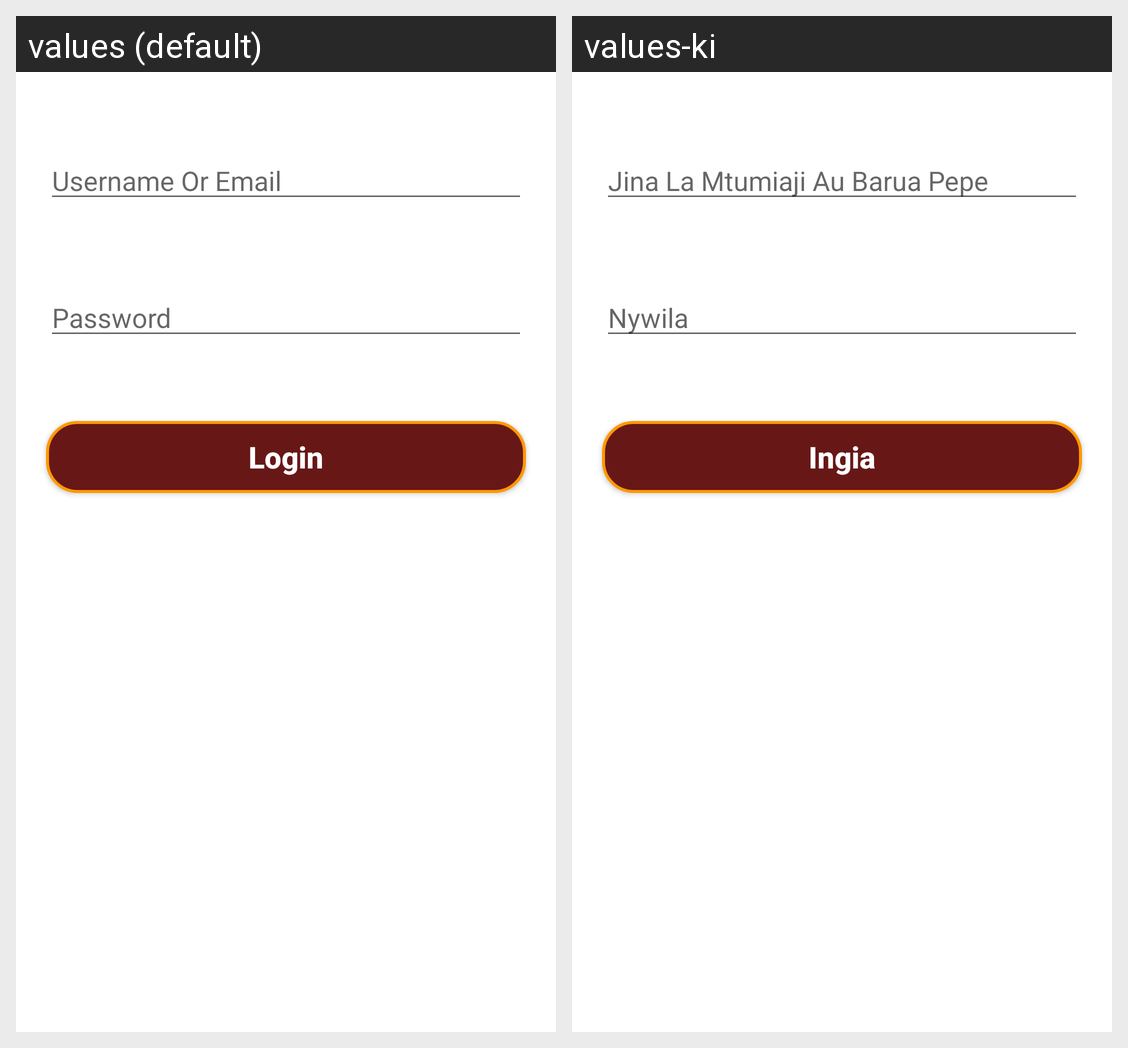

This grid shows one Android layout under two languages. Give, for every string resource on the screen, its name, the default text and each shown locale's text.
Android screen res/layout/activity_login.xml rendered under 2 locales, left to right: values (default), values-ki. Device: Nexus 5 (rendered at 1080×1920; each locale shown at half size, 540×960, under a caption strip naming it); theme Theme.Kwetu.
Strings drawn on this screen, with the default value and each locale's value (text and hints the layout hard-codes, and strings that could not be matched under every locale, appear in the picture but are not listed):

username
  values: Username Or Email
  values-ki: Jina La Mtumiaji Au Barua Pepe

Password
  values: Password
  values-ki: Nywila

login
  values: Login
  values-ki: Ingia
